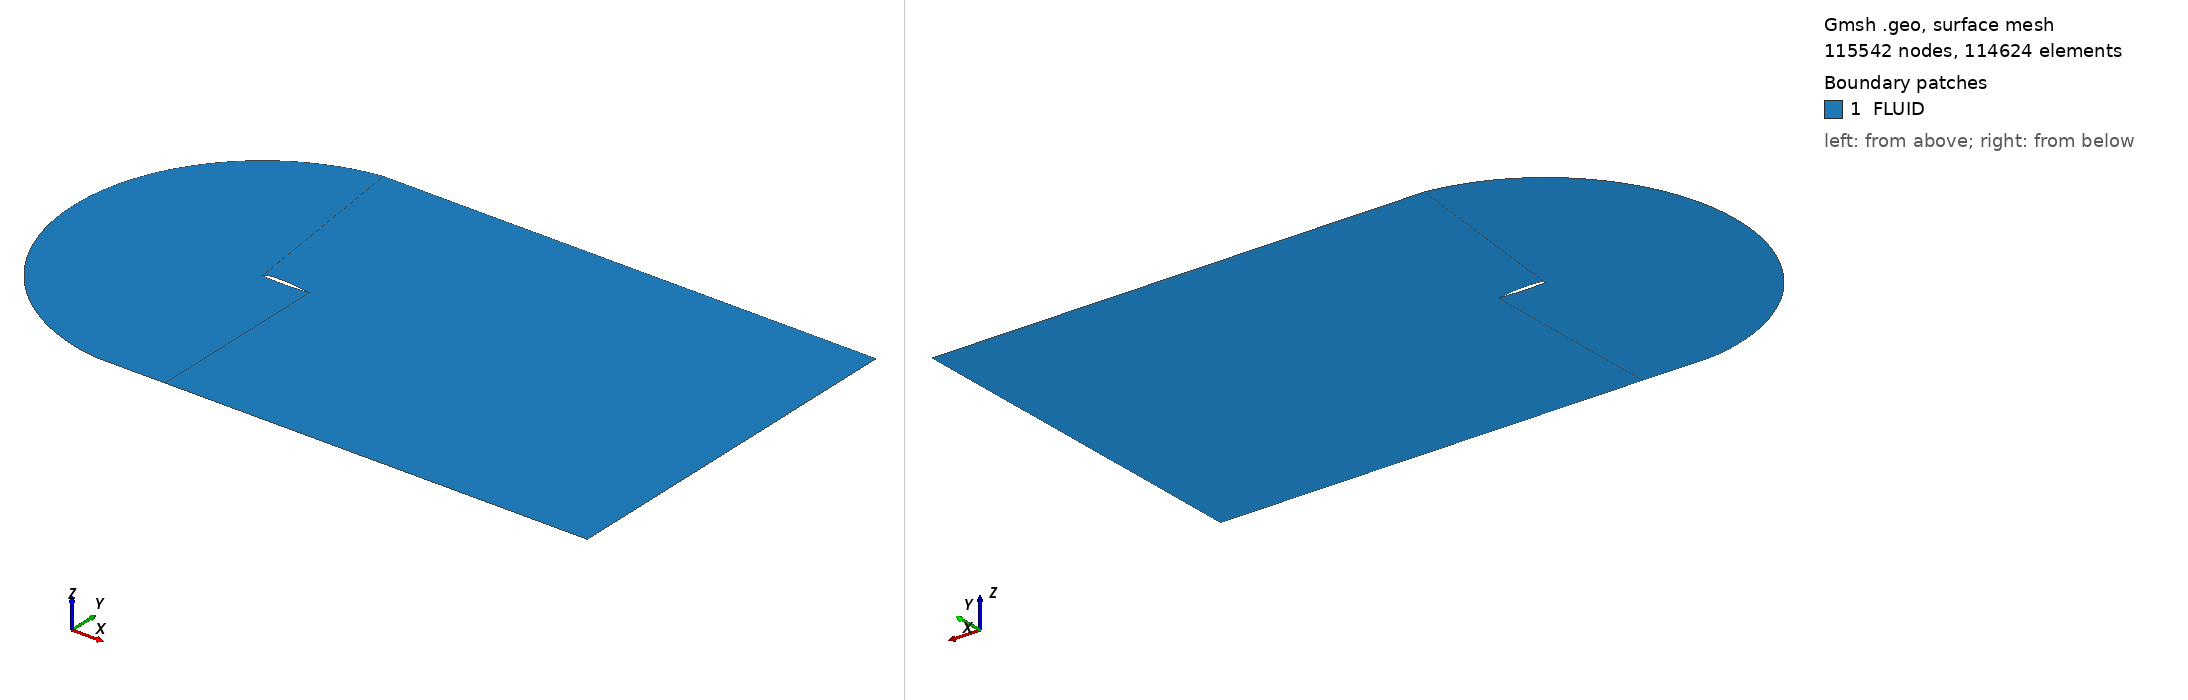

Gmsh geometry script, surface-meshed: 115542 nodes, 114624 surface elements. Boundary patches (legend numbers): 1 FLUID. Left view from above one corner, right view from below the opposite corner. Legend entries are the model's physical surfaces. The drawing asked Gmsh for element sizes between 1% and 20% of the model's largest extent; the script's own settings can give other sizes.

=== retry.geo (drawn) ===
// -----------------------------------------------------------
// VR-12 Final Fixed Geometry
// "Mesh not showing" fix applied
// -----------------------------------------------------------

// 1. Force Mesh Visibility (메쉬 강제 표시 옵션)
Mesh.SurfaceFaces = 1; 
Mesh.Points = 0;

// 2. Points Definition
Point(1) = {0.99, 0.0021627, 0};
Point(2) = {0.98, 0.003124, 0};
Point(3) = {0.97, 0.004234, 0};
Point(4) = {0.955, 0.0061715, 0};
Point(5) = {0.935, 0.009335, 0};
Point(6) = {0.91, 0.013616, 0};
Point(7) = {0.88, 0.0187523, 0};
Point(8) = {0.845, 0.0248215, 0};
Point(9) = {0.81, 0.030763, 0};
Point(10) = {0.77, 0.037104, 0};
Point(11) = {0.73, 0.043324, 0};
Point(12) = {0.69, 0.0493227, 0};
Point(13) = {0.65, 0.05475, 0};
Point(14) = {0.6, 0.060666, 0};
Point(15) = {0.55, 0.06535, 0};
Point(16) = {0.5, 0.0691, 0};
Point(17) = {0.45, 0.07175, 0};
Point(18) = {0.4, 0.0738, 0};
Point(19) = {0.35, 0.07485, 0};
Point(20) = {0.3, 0.0751, 0};
Point(21) = {0.25, 0.0746, 0};
Point(22) = {0.2, 0.0732, 0};
Point(23) = {0.15, 0.07, 0};
Point(24) = {0.114, 0.0656, 0};
Point(25) = {0.088, 0.0606, 0};
Point(26) = {0.0685, 0.0553, 0};
Point(27) = {0.0535, 0.0497, 0};
Point(28) = {0.0416, 0.04425, 0};
Point(29) = {0.03205, 0.03921, 0};
Point(30) = {0.0245, 0.03434, 0};
Point(31) = {0.0186, 0.02992, 0};
Point(32) = {0.01415, 0.026098, 0};
Point(33) = {0.01105, 0.02306, 0};
Point(34) = {0.009, 0.020813, 0};
Point(35) = {0.007, 0.018356, 0};
Point(36) = {0.0052, 0.01582, 0}; // Upper Split
Point(37) = {0.0034, 0.012793, 0};
Point(38) = {0.00195, 0.009688, 0};
Point(39) = {0.0008, 0.0062054, 0};
Point(40) = {0.00012, 0.0024033, 0};
Point(41) = {1.0, 0.0015, 0};    // TE Top

Point(42) = {0.0, 0.0, 0};        // LE

Point(43) = {0.00055, -0.0025, 0};
Point(44) = {0.002, -0.0047, 0};
Point(45) = {0.004, -0.00675, 0};
Point(46) = {0.0062, -0.0084, 0}; // Lower Split
Point(47) = {0.0086, -0.00983, 0};
Point(48) = {0.011, -0.01095, 0};
Point(49) = {0.01465, -0.0123, 0};
Point(50) = {0.01955, -0.0135, 0};
Point(51) = {0.02615, -0.0148, 0};
Point(52) = {0.0343, -0.01605, 0};
Point(53) = {0.04449, -0.0174, 0};
Point(54) = {0.0569, -0.0189, 0};
Point(55) = {0.07245, -0.0205, 0};
Point(56) = {0.0924, -0.0221, 0};
Point(57) = {0.1185, -0.02385, 0};
Point(58) = {0.15, -0.02555, 0};
Point(59) = {0.2, -0.0276, 0};
Point(60) = {0.25, -0.0291, 0};
Point(61) = {0.3, -0.0301, 0};
Point(62) = {0.35, -0.0308, 0};
Point(63) = {0.4, -0.0311, 0};
Point(64) = {0.45, -0.031, 0};
Point(65) = {0.5, -0.03065, 0};
Point(66) = {0.55, -0.03, 0};
Point(67) = {0.6, -0.029066, 0};
Point(68) = {0.65, -0.027775, 0};
Point(69) = {0.69, -0.0264227, 0};
Point(70) = {0.73, -0.024824, 0};
Point(71) = {0.77, -0.022904, 0};
Point(72) = {0.81, -0.020713, 0};
Point(73) = {0.845, -0.0185215, 0};
Point(74) = {0.88, -0.0160523, 0};
Point(75) = {0.91, -0.013316, 0};
Point(76) = {0.935, -0.010835, 0};
Point(77) = {0.955, -0.0087715, 0};
Point(78) = {0.97, -0.006784, 0};
Point(79) = {0.98, -0.005224, 0};
Point(80) = {0.99, -0.0035627, 0};
Point(81) = {0.995, -0.0025315, 0};
Point(82) = {1.0, -0.0015, 0};  // TE Bottom
Point(83) = {1.0015, 0, 0};      // Sharp TE End

// Farfield
ymax = 4;
xmax = 10;
Point(129) = {-0.5, ymax, 0, 1.0};
Point(130) = {-0.5, -ymax, 0, 1.0};
Point(131) = {1, ymax, 0, 1.0};
Point(132) = {1, -ymax, 0, 1.0};
Point(133) = {xmax, ymax, 0, 1.0};
Point(134) = {xmax, -ymax, 0, 1.0};
Point(135) = {xmax, 0, 0, 1.0};

// 3. Curves
Spline(1) = {36, 37, 38, 39, 40, 42};
Spline(2) = {41, 1, 2, 3, 4, 5, 6, 7, 8, 9, 10, 11, 12, 13, 14, 15, 16, 17, 18, 19, 20, 21, 22, 23, 24, 25, 26, 27, 28, 29, 30, 31, 32, 33, 34, 35, 36};
Spline(3) = {42, 43, 44, 45, 46};
Spline(4) = {46, 47, 48, 49, 50, 51, 52, 53, 54, 55, 56, 57, 58, 59, 60, 61, 62, 63, 64, 65, 66, 67, 68, 69, 70, 71, 72, 73, 74, 75, 76, 77, 78, 79, 80, 81, 82};
Line(20) = {82, 83}; 
Line(21) = {83, 41};

Circle(5) = {130, 42, 129};
Line(6) = {36, 129};
Line(7) = {46, 130};
Line(8) = {129, 131};
Line(9) = {130, 132};
Line(10) = {131, 133};
Line(11) = {132, 134};
Line(12) = {135, 133};
Line(13) = {135, 134};
Line(14) = {83, 131};
Line(15) = {83, 132};
Line(16) = {83, 135};

// 4. Surfaces (Topology)
Curve Loop(101) = {6, -5, -7, -3, -1};
Plane Surface(1) = {101};

Curve Loop(102) = {8, -14, 21, 2, 6};
Plane Surface(2) = {102};

Curve Loop(103) = {9, -15, -20, -4, 7};
Plane Surface(3) = {103};

Curve Loop(104) = {10, -12, -16, 14};
Plane Surface(4) = {104};

Curve Loop(105) = {16, 13, -11, -15};
Plane Surface(5) = {105};

// 5. Transfinite (격자 설정)
// N_Chord 설정: 바닥과 천장의 칸 수를 완벽히 일치시킴
N_Nose = 50; 
N_Chord = 250; 
N_Wake = 100;
N_Normal = 145; // y+ 제어용 층수

// Block 1: Nose
Transfinite Curve {5} = 99; // Arc (Odd number ensures center symmetry sometimes)
Transfinite Curve {3, 1} = 50; // Airfoil Nose
Transfinite Curve {6, 7} = N_Normal Using Progression 1.1;
Transfinite Surface {1} = {129, 130, 46, 36};
Recombine Surface {1};

// Block 2: Top Airfoil (문제 해결 포인트)
// 위쪽(Line 8) = 아래쪽(Spline 2 + Line 21) 격자 수가 같아야 함
Transfinite Curve {2} = N_Chord; 
Transfinite Curve {21} = 2; // 1 segment
// Total Segments Bottom = (250-1) + 1 = 250 segments
Transfinite Curve {8} = 251; // 251 points = 250 segments (MATCH!)

Transfinite Curve {6, 14} = N_Normal Using Progression 1.1;
Transfinite Surface {2} = {129, 131, 83, 36};
Recombine Surface {2};

// Block 3: Bottom Airfoil
Transfinite Curve {4} = N_Chord;
Transfinite Curve {20} = 2;
// Total Segments Top = (250-1) + 1 = 250 segments
Transfinite Curve {9} = 251; // 251 points = 250 segments (MATCH!)

Transfinite Curve {7, 15} = N_Normal Using Progression 1.1;
Transfinite Surface {3} = {130, 132, 83, 46};
Recombine Surface {3};

// Block 4 & 5: Wake
Transfinite Curve {16, 10, 11} = N_Wake;
Transfinite Curve {14, 12, 15, 13} = N_Normal Using Progression 1.1;
Transfinite Surface {4} = {131, 133, 135, 83};
Transfinite Surface {5} = {83, 135, 134, 132};
Recombine Surface {4, 5};

// 6. SU2 Tags
Physical Curve("AIRFOIL") = {1, 2, 3, 4, 20, 21};
Physical Curve("FARFIELD") = {5, 8, 9, 10, 11, 12, 13};
Physical Surface("FLUID") = {1, 2, 3, 4, 5};
